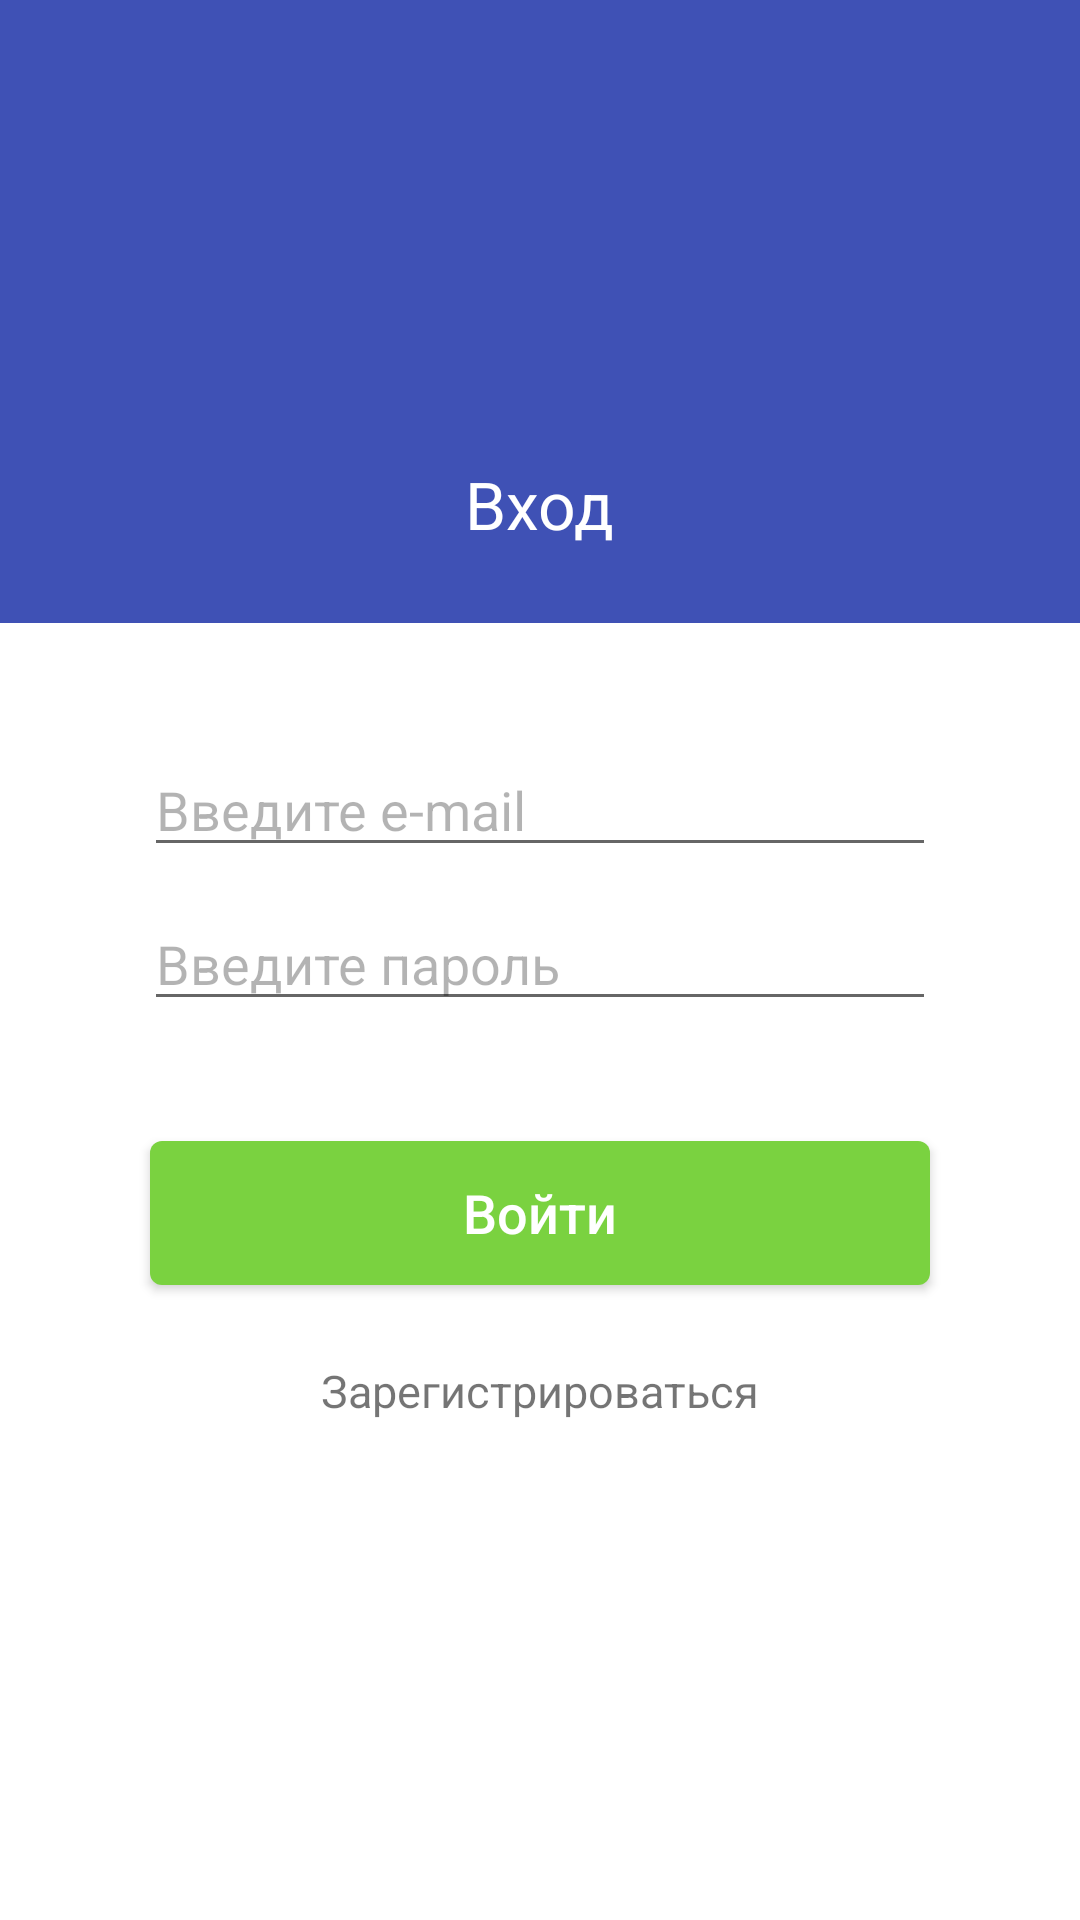

This screen was rendered from an Android layout file. Write that file and the resources it references.
<!-- AndroidManifest.xml: activity theme AppTheme -->
<!-- res/layout/activity_login.xml -->
<?xml version="1.0" encoding="utf-8"?>
<android.support.design.widget.CoordinatorLayout
    xmlns:android="http://schemas.android.com/apk/res/android"
    xmlns:app="http://schemas.android.com/apk/res-auto"
    xmlns:wheel="http://schemas.android.com/apk/res-auto"
    xmlns:tools="http://schemas.android.com/tools"
    android:layout_width="match_parent"
    android:layout_height="match_parent"
    android:fitsSystemWindows="true"
    tools:context=".activity.enter.LoginActivity">

    <android.support.design.widget.AppBarLayout
        android:id="@+id/appbar"
        android:layout_width="match_parent"
        android:layout_height="?attr/actionBarSize"
        android:theme="@style/AppTheme.AppBarOverlay"
        app:elevation="0dp">

        <android.support.v7.widget.Toolbar
            xmlns:app="http://schemas.android.com/apk/res-auto"
            android:id="@+id/toolbar"
            android:layout_width="match_parent"
            android:layout_height="match_parent"
            app:popupTheme="@style/AppTheme.PopupOverlay" />
    </android.support.design.widget.AppBarLayout>
    <RelativeLayout
        android:layout_width="match_parent"
        android:layout_height="match_parent"
        android:gravity="center_horizontal"
        android:orientation="vertical"
        android:background="#ffffff"
        app:layout_behavior="@string/appbar_scrolling_view_behavior">

        <ScrollView
            android:layout_width="match_parent"
            android:layout_height="match_parent">

            <RelativeLayout
                android:layout_width="match_parent"
                android:layout_height="wrap_content"
                android:id="@+id/root"
                android:layout_marginTop="-8dp">

                <LinearLayout
                    android:id="@+id/header"
                    android:layout_width="match_parent"
                    android:layout_height="wrap_content"
                    android:gravity="center_horizontal"
                    android:orientation="vertical"
                    android:layout_alignParentTop="true"
                    android:background="@color/colorPrimary">

                    <ImageView
                        android:layout_width="120dp"
                        android:layout_height="80dp"
                        android:id="@+id/imageView2"
                        android:layout_alignParentTop="true"
                        android:layout_centerHorizontal="true"
                        android:layout_marginBottom="25dp"/>

                    <TextView
                        android:text="Вход"
                        android:layout_width="wrap_content"
                        android:layout_height="wrap_content"
                        android:layout_below="@+id/imageView2"
                        android:layout_centerHorizontal="true"
                        android:textSize="22sp"
                        android:textColor="#ffffff"
                        android:id="@+id/textView2"
                        android:layout_marginBottom="25dp"/>

                </LinearLayout>

                <LinearLayout
                    android:id="@+id/email_login_form"
                    android:layout_width="match_parent"
                    android:layout_height="wrap_content"
                    android:orientation="vertical"
                    android:background="#ffffff"
                    android:layout_below="@+id/header"
                    android:descendantFocusability="beforeDescendants"
                    android:focusableInTouchMode="true"
                    android:layout_marginTop="30dp"
                    android:paddingBottom="10dp"
                    android:paddingLeft="48dp"
                    android:paddingRight="48dp">

                    <EditText
                        android:id="@+id/email"
                        android:layout_width="match_parent"
                        android:layout_height="wrap_content"
                        android:hint="Введите e-mail"
                        android:inputType="textEmailAddress"
                        android:textColorHint="#4c000000"
                        android:layout_marginTop="10dp"/>
                    <EditText
                        android:id="@+id/pass"
                        android:layout_width="match_parent"
                        android:layout_height="wrap_content"
                        android:hint="Введите пароль"
                        android:inputType="textPassword"
                        android:textColorHint="#4c000000"
                        android:layout_marginTop="10dp"/>

                </LinearLayout>

                <android.support.v7.widget.AppCompatButton
                    android:text="Войти"
                    android:layout_width="match_parent"
                    android:layout_height="wrap_content"
                    android:textAllCaps="false"
                    android:textSize="18sp"
                    android:textColor="#ffffff"
                    android:id="@+id/button"
                    android:background="@drawable/reg_btn"
                    android:layout_below="@+id/email_login_form"
                    android:layout_centerHorizontal="true"
                    android:layout_marginLeft="50dp"
                    android:layout_marginRight="50dp"
                    android:layout_marginTop="30dp"/>
                <TextView
                    android:text="Зарегистрироваться"
                    android:layout_below="@+id/button"
                    android:layout_width="wrap_content"
                    android:layout_height="wrap_content"
                    android:layout_centerHorizontal="true"
                    android:id="@+id/tv_reg"
                    android:textSize="15sp"
                    android:padding="10dp"
                    android:layout_marginTop="15dp"
                    android:layout_marginBottom="15dp"/>


            </RelativeLayout>
        </ScrollView>

    </RelativeLayout>

    <com.pnikosis.materialishprogress.ProgressWheel
        android:id="@+id/progress_wheel"
        android:layout_width="70dp"
        android:layout_height="70dp"
        android:layout_gravity="center"
        wheel:matProg_barColor="#7ad240"
        wheel:matProg_progressIndeterminate="true"
        android:visibility="gone"/>
</android.support.design.widget.CoordinatorLayout>
<!-- resources referenced by this layout -->
<resources>
  <color name="colorPrimary">#3F51B5</color>
  <!-- drawable reg_btn (drawable-xhdpi) -->
  <?xml version="1.0" encoding="utf-8"?>
  <selector xmlns:android="http://schemas.android.com/apk/res/android">
      <item>
          <shape android:shape="rectangle">
              <solid android:color="#7ad240"/>
              <corners android:radius="4dp" />
              <padding android:left="10dp" android:top="10dp" android:right="10dp" android:bottom="10dp" />
          </shape>
      </item>
  </selector>
  <style name="AppTheme.AppBarOverlay" parent="ThemeOverlay.AppCompat.Dark.ActionBar" />
  <style name="AppTheme.PopupOverlay" parent="ThemeOverlay.AppCompat.Light" />
  <style name="AppTheme" parent="Theme.AppCompat.Light.NoActionBar">
          
          <item name="colorPrimary">@color/colorPrimary</item>
          <item name="colorPrimaryDark">@color/colorPrimaryDark</item>
          <item name="colorAccent">@color/colorAccent</item>
      </style>
  <color name="colorPrimaryDark">#133340</color>
  <color name="colorAccent">#133340</color>
</resources>
